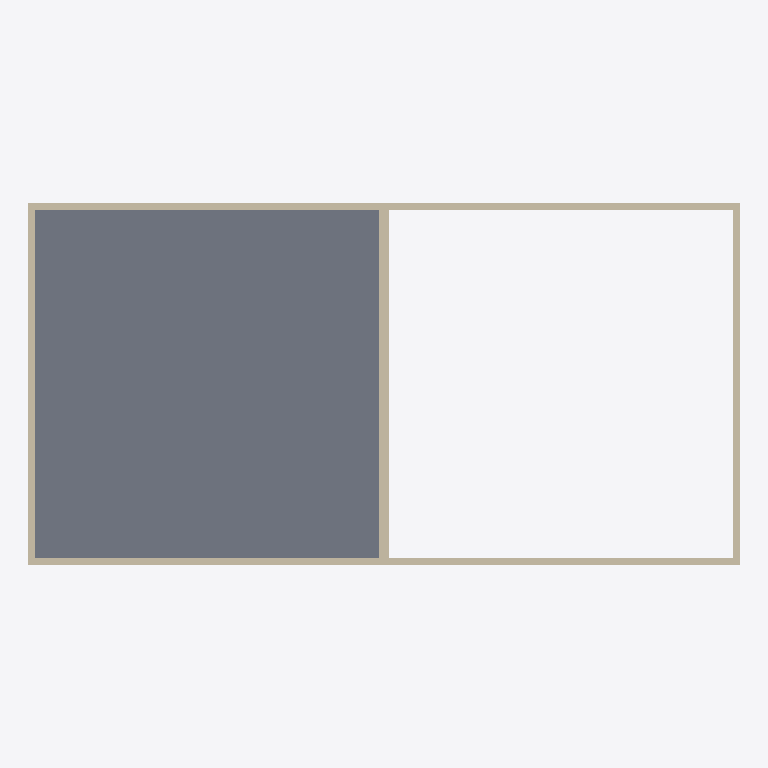
Plan cut of the same IFC building model at storey 'Level 2' (level 4.00 m, cut at 5.40 m), seen from above with north up, elements coloured by IFC class: 7 walls (beige), 1 slab (grey). Cut surfaces are drawn darker.
Extent 20.4 m × 10.4 m × 8.2 m (x, y, z). Storeys (3): Level 1 at 0.00 m; Level 2 at 4.00 m; Level 3 at 8.00 m. Elements (14): 11 IfcWallStandardCase, 3 IfcSlab.

HEADER;
FILE_DESCRIPTION(('ViewDefinition [CoordinationView, QuantityTakeOffAddOnView, FMHandOverView]'),'2;1');
FILE_NAME('0001','2016-02-13T09:33:01',(''),(''),'The EXPRESS Data Manager Version 5.02.0100.07 : 28 Aug 2013','20150714_1515(x64) - Exporter 16.3.0.0 - Alternate UI 16.3.0.0','');
FILE_SCHEMA(('IFC2X3'));
ENDSEC;
DATA;
#104=IFCPROJECT('1ulitss414dwURHA_RQ2$u',#41,'0001',$,$,'Project Name','Project Status',(#93,#101),#88);
#1305=IFCSITE('1ulitss414dwURHA_RQ2$w',#41,'Default',$,'',#1304,$,$,.ELEMENT.,$,$,$,$,$);
#114=IFCBUILDING('1ulitss414dwURHA_RQ2$v',#41,'',$,$,#32,$,'',.ELEMENT.,$,$,$);
#123=IFCBUILDINGSTOREY('1ulitss414dwURHAzabz4$',#41,'Level 1',$,$,#121,$,'Level 1',.ELEMENT.,0.0);
#129=IFCBUILDINGSTOREY('1ulitss414dwURHAzabzA_',#41,'Level 2',$,$,#128,$,'Level 2',.ELEMENT.,4000.0);
#135=IFCBUILDINGSTOREY('1ulitss414dwURHAzabH1U',#41,'Level 3',$,$,#134,$,'Level 3',.ELEMENT.,8000.00000000025);
#1036=IFCSLAB('1lL3nw7i92kB3zDhdBlS7r',#41,'Floor:Generic 150mm:183643',$,'Floor:Generic 150mm',#1020,#1034,'183643',.FLOOR.);
#1230=IFCWALLSTANDARDCASE('1lL3nw7i92kB3zDhdBlToO',#41,'Basic Wall:Generic - 300mm:184374',$,'Basic Wall:Generic - 300mm:6291',#1205,#1228,'184374');
#892=IFCWALLSTANDARDCASE('1lL3nw7i92kB3zDhdBlSPW',#41,'Basic Wall:Generic - 200mm:182990',$,'Basic Wall:Generic - 200mm:398',#867,#890,'182990');
#1132=IFCWALLSTANDARDCASE('1lL3nw7i92kB3zDhdBlSE5',#41,'Basic Wall:Generic - 200mm:184107',$,'Basic Wall:Generic - 200mm:398',#1107,#1130,'184107');
#843=IFCWALLSTANDARDCASE('1lL3nw7i92kB3zDhdBlSOv',#41,'Basic Wall:Generic - 200mm:182935',$,'Basic Wall:Generic - 200mm:398',#818,#841,'182935');
#1083=IFCWALLSTANDARDCASE('1lL3nw7i92kB3zDhdBlS9y',#41,'Basic Wall:Generic - 200mm:184018',$,'Basic Wall:Generic - 200mm:398',#1058,#1081,'184018');
#941=IFCWALLSTANDARDCASE('1lL3nw7i92kB3zDhdBlSUg',#41,'Basic Wall:Generic - 200mm:183044',$,'Basic Wall:Generic - 200mm:398',#916,#939,'183044');
#1181=IFCWALLSTANDARDCASE('1lL3nw7i92kB3zDhdBlSC_',#41,'Basic Wall:Generic - 200mm:184208',$,'Basic Wall:Generic - 200mm:398',#1156,#1179,'184208');
ENDSEC;